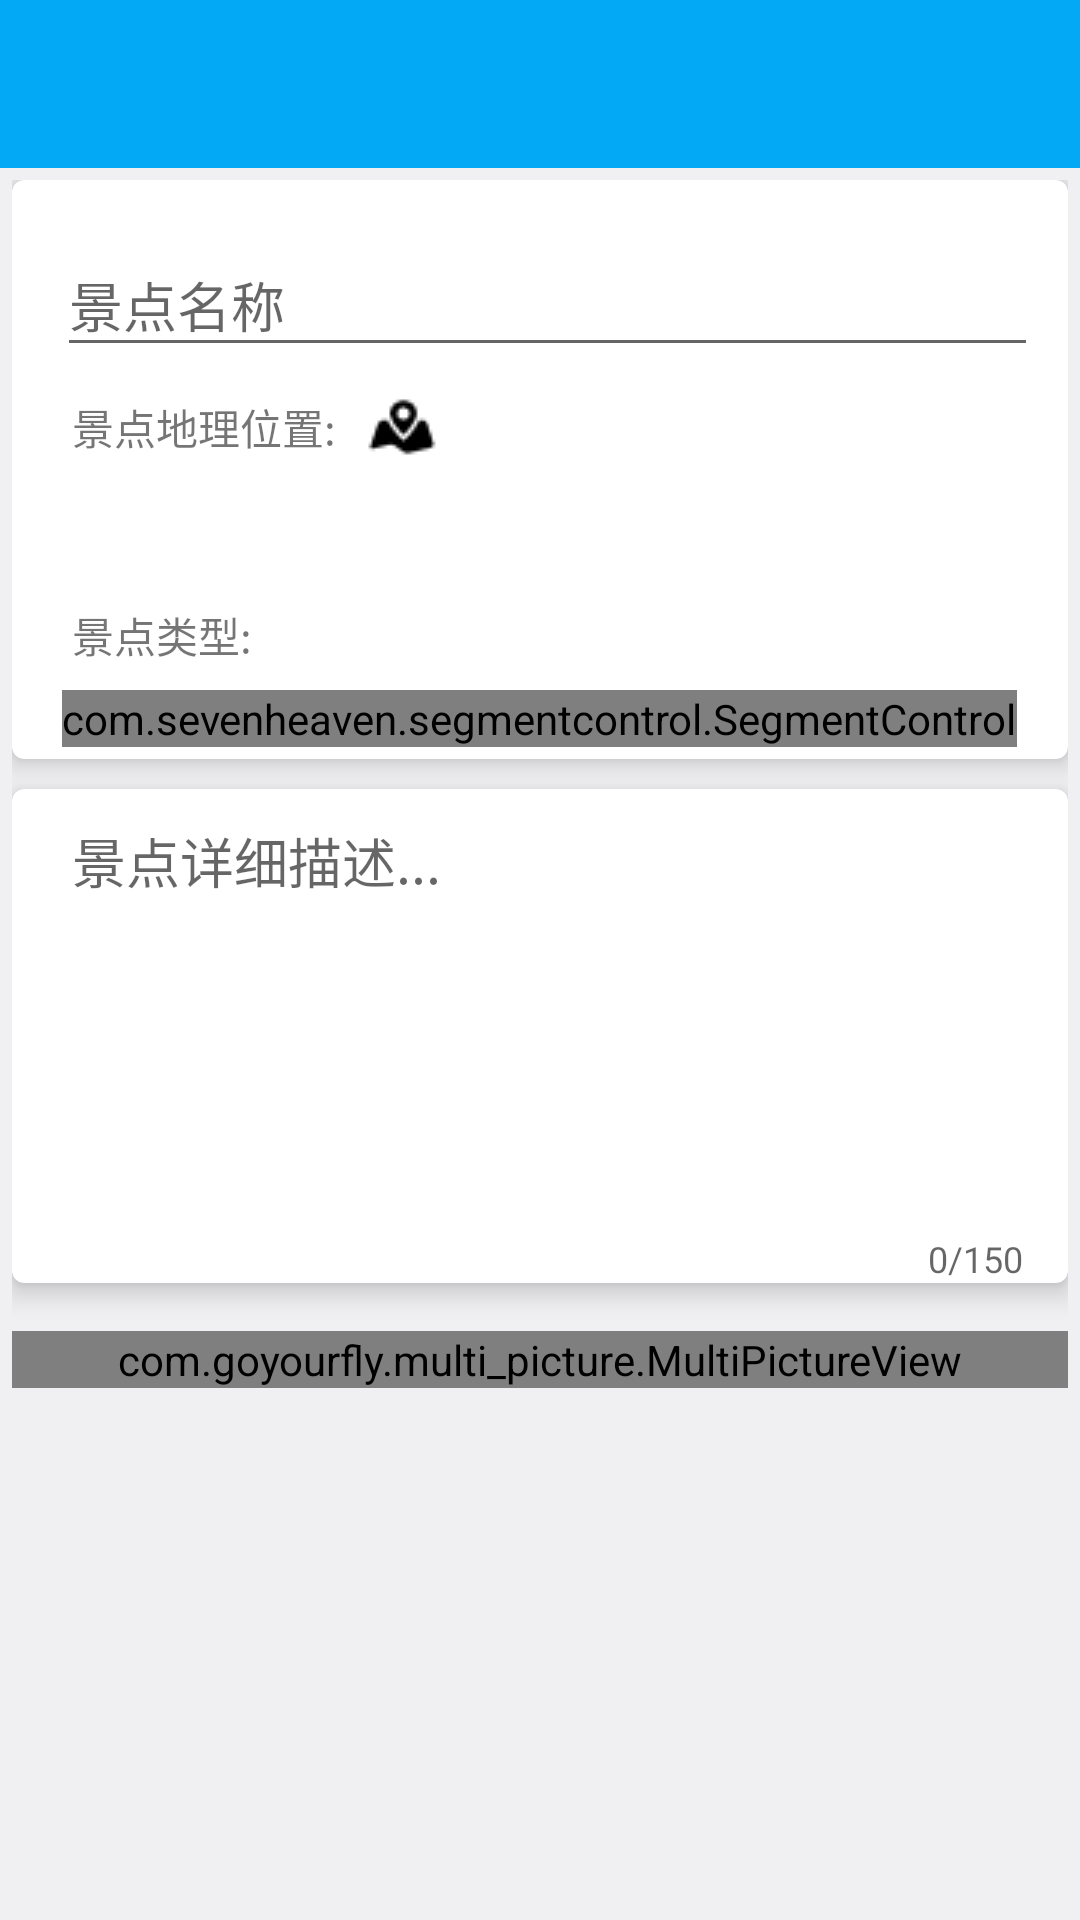

Layout XML and referenced resources for this Android screen:
<!-- AndroidManifest.xml: application theme AppTheme -->
<!-- res/layout/activity_add_scen.xml -->
<?xml version="1.0" encoding="utf-8"?>
<LinearLayout xmlns:android="http://schemas.android.com/apk/res/android"
    xmlns:app="http://schemas.android.com/apk/res-auto"
    android:layout_width="match_parent"
    android:layout_height="match_parent"
    android:background="@color/appbackground"
    android:focusable="true"
    android:focusableInTouchMode="true"
    android:orientation="vertical">

    <include layout="@layout/include_toolbar" />

    <android.support.v4.widget.NestedScrollView
        android:layout_width="match_parent"
        android:layout_height="match_parent">

        <LinearLayout
            android:layout_width="match_parent"
            android:layout_height="match_parent"
            android:orientation="vertical"
            android:padding="4dp">

            <android.support.v7.widget.CardView
                android:layout_width="match_parent"
                android:layout_height="wrap_content"
                app:cardCornerRadius="4dp"
                app:cardElevation="5dp">

                <LinearLayout
                    android:layout_width="match_parent"
                    android:layout_height="wrap_content"
                    android:orientation="vertical">

                    <android.support.design.widget.TextInputLayout
                        android:layout_width="match_parent"
                        android:layout_height="wrap_content"
                        android:layout_marginEnd="10dp"
                        android:layout_marginStart="15dp"
                        android:layout_marginTop="10dp">

                        <EditText
                            android:id="@+id/edit_text_scene_name"
                            android:layout_width="match_parent"
                            android:layout_height="match_parent"
                            android:hint="@string/scene_name"
                            android:inputType="text" />
                    </android.support.design.widget.TextInputLayout>

                    <TextView
                        android:id="@+id/text_get_location"
                        android:layout_width="wrap_content"
                        android:layout_height="wrap_content"
                        android:layout_marginStart="12dp"
                        android:drawableEnd="@drawable/ic_location"
                        android:drawablePadding="10dp"
                        android:gravity="center"
                        android:padding="8dp"
                        android:text="景点地理位置:" />

                    <TextView
                        android:id="@+id/text_location"
                        android:layout_width="match_parent"
                        android:layout_height="wrap_content"
                        android:gravity="center"
                        android:padding="6dp"
                        android:textStyle="bold" />

                    <TextView
                        android:layout_width="wrap_content"
                        android:layout_height="wrap_content"
                        android:layout_marginStart="20dp"
                        android:layout_marginTop="8dp"
                        android:text="景点类型:" />

                    <com.sevenheaven.segmentcontrol.SegmentControl
                        android:id="@+id/segment_control"
                        android:layout_width="wrap_content"
                        android:layout_height="wrap_content"
                        android:layout_gravity="center"
                        android:layout_marginBottom="4dp"
                        android:layout_marginTop="8dp"
                        android:orientation="horizontal"
                        app:boundWidth="2dp"
                        app:cornerRadius="5dp"
                        app:horizonGap="10dp"
                        app:separatorWidth="2dp"
                        app:texts="自然景观|人文景观|现代游乐|其他"
                        app:verticalGap="10dp" />
                </LinearLayout>
            </android.support.v7.widget.CardView>

            <android.support.v7.widget.CardView
                android:layout_width="match_parent"
                android:layout_height="wrap_content"
                android:layout_marginTop="10dp"
                app:cardCornerRadius="4dp"
                app:cardElevation="5dp">

                <android.support.design.widget.TextInputLayout
                    android:layout_width="match_parent"
                    android:layout_height="wrap_content"
                    android:layout_marginEnd="15dp"
                    android:layout_marginStart="20dp"
                    android:layout_marginTop="4dp"
                    app:counterEnabled="true"
                    app:counterMaxLength="150">

                    <EditText
                        android:id="@+id/edit_scene_content"
                        android:layout_width="match_parent"
                        android:layout_height="wrap_content"
                        android:background="@null"
                        android:gravity="start|top"
                        android:hint="景点详细描述..."
                        android:minLines="6" />
                </android.support.design.widget.TextInputLayout>

            </android.support.v7.widget.CardView>


            <com.goyourfly.multi_picture.MultiPictureView
                android:id="@+id/multiple_image"
                android:layout_width="match_parent"
                android:layout_height="wrap_content"
                android:layout_marginTop="16dp"
                app:editable="true"
                app:max="6"
                app:ratio="1"
                app:space="6dp"
                app:span="3" />
        </LinearLayout>
    </android.support.v4.widget.NestedScrollView>

</LinearLayout>
<!-- res/layout/include_toolbar.xml (included above) -->
<?xml version="1.0" encoding="utf-8"?>
<FrameLayout xmlns:android="http://schemas.android.com/apk/res/android"
    xmlns:app="http://schemas.android.com/apk/res-auto"
    android:id="@+id/appbar_layout"
    android:layout_width="match_parent"
    android:layout_height="wrap_content">

    <android.support.v7.widget.Toolbar
        android:id="@+id/tool_bar"
        android:layout_width="match_parent"
        android:layout_height="wrap_content"
        android:background="@color/primary_color"
        android:fitsSystemWindows="true"
        android:minHeight="?attr/actionBarSize"
        app:layout_collapseMode="pin"
        app:popupTheme="@style/ThemeOverlay.AppCompat.Light"
        app:theme="@style/ToolbarTheme">

        <TextView
            android:id="@+id/toolbar_title"
            android:layout_width="wrap_content"
            android:layout_height="wrap_content"
            android:layout_gravity="center"
            android:textColor="@color/md_white"
            android:textSize="20sp" />
    </android.support.v7.widget.Toolbar>

    <com.miguelcatalan.materialsearchview.MaterialSearchView
        android:id="@+id/search_view"
        android:layout_width="match_parent"
        android:layout_height="wrap_content"
        android:visibility="gone" />
</FrameLayout>
<!-- resources referenced by this layout -->
<resources>
  <color name="appbackground">#f0f0f2</color>
  <color name="md_white">#ffffffff</color>
  <color name="primary_color">#03A9F4</color>
  <!-- drawable ic_location: png bitmap (drawable, 439 bytes) -->
  <string name="scene_name">景点名称</string>
  <style name="ToolbarTheme" parent="@style/ThemeOverlay.AppCompat.Dark.ActionBar">
          <item name="actionMenuTextColor">@color/md_white</item> 
          <item name="android:textSize">18sp</item> 
          <item name="titleTextColor">@color/md_white</item>
      </style>
  <style name="AppTheme" parent="Theme.AppCompat.Light.NoActionBar">
          
          <item name="colorPrimary">@color/colorPrimary</item>
          <item name="colorPrimaryDark">@color/colorPrimaryDark</item>
          <item name="colorAccent">@color/colorAccent</item>
      </style>
  <color name="colorPrimary">#03A9F4</color>
  <color name="colorPrimaryDark">#0288D1</color>
  <color name="colorAccent">#FF4081</color>
</resources>
